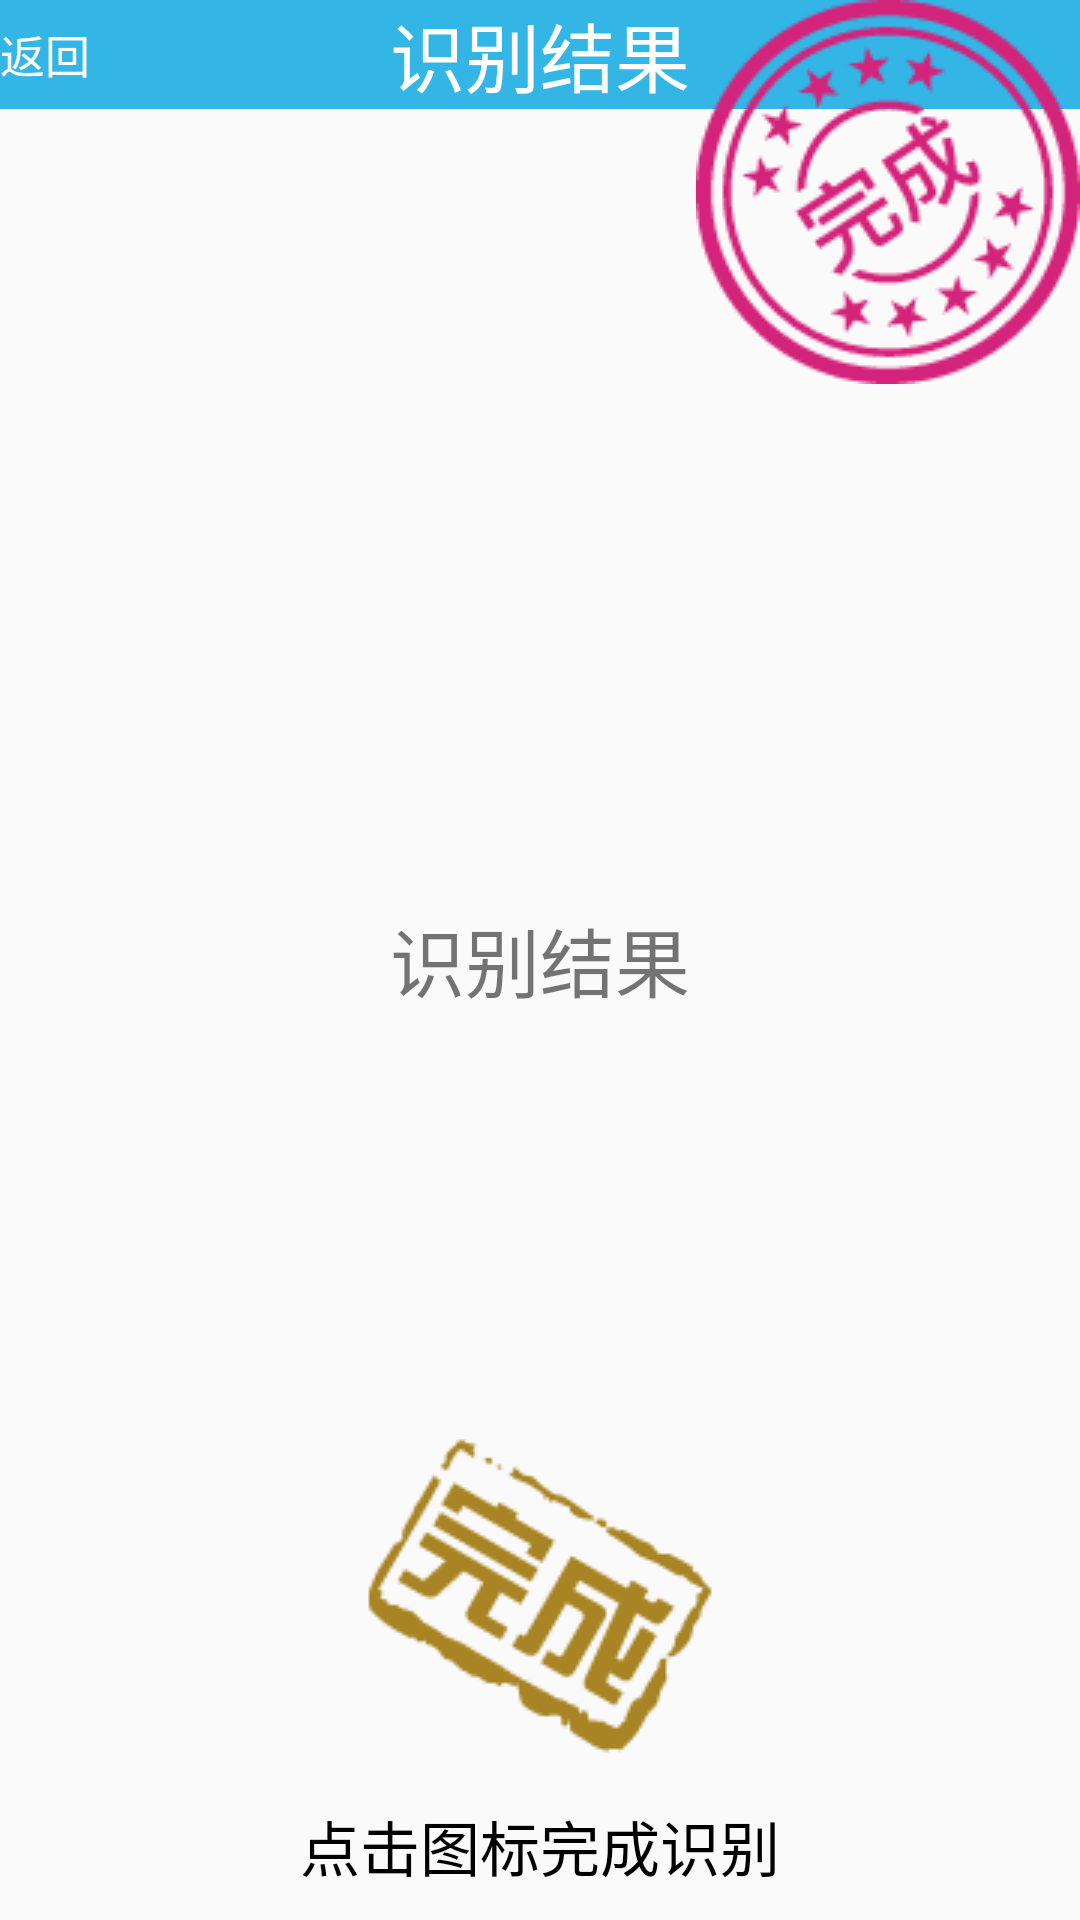

The Android layout XML behind this screen, and the referenced resources:
<!-- AndroidManifest.xml: application theme AppTheme -->
<!-- res/layout/bitmaptotext.xml -->
<?xml version="1.0" encoding="utf-8"?>
<RelativeLayout xmlns:android="http://schemas.android.com/apk/res/android"
    android:orientation="vertical" android:layout_width="match_parent"
    android:layout_height="match_parent">
    <RelativeLayout
        android:layout_width="match_parent"
        android:layout_height="wrap_content"
        android:background="@android:color/holo_blue_light"
        android:orientation="horizontal">
        <ImageView
            android:id="@+id/iv_back_to_show"
            android:src="@drawable/back"
            android:layout_width="wrap_content"
            android:layout_height="wrap_content" />
        <TextView
            android:id="@+id/tv_titleResult"
            style="@style/titleBar"
            android:text="识别结果"
            android:layout_width="match_parent"
            android:layout_height="wrap_content"
            />
        <TextView
            android:layout_centerInParent="true"
            android:layout_width="wrap_content"
            android:layout_height="wrap_content"
            android:textSize="15sp"
            android:layout_toRightOf="@id/iv_back_to_show"
            android:textColor="@android:color/white"
            android:text="返回"/>
    </RelativeLayout>

    <TextView
        android:id="@+id/tv_result"
        android:text="识别结果"
        android:textSize="25sp"
        android:layout_width="wrap_content"
        android:layout_height="wrap_content"
        android:layout_centerInParent="true"/>

    <ImageView
        android:layout_alignParentRight="true"
        android:layout_width="wrap_content"
        android:layout_height="wrap_content"
        android:src="@drawable/finish"/>

    <ImageView
        android:id="@+id/iv_finish"
        android:layout_width="wrap_content"
        android:layout_height="wrap_content"
        android:src="@drawable/finish_bottom"
        android:layout_marginBottom="43dp"
        android:layout_alignParentBottom="true"
        android:layout_centerHorizontal="true"/>
    <TextView
        android:layout_width="wrap_content"
        android:layout_height="wrap_content"
        android:layout_alignParentBottom="true"
        android:text="点击图标完成识别"
        android:layout_centerHorizontal="true"
        android:textSize="20sp"
        android:textColor="@android:color/black"
        android:padding="10dp"/>
</RelativeLayout>
<!-- resources referenced by this layout -->
<resources>
  <!-- drawable finish: png bitmap (drawable, 7924 bytes) -->
  <!-- drawable finish_bottom: png bitmap (drawable, 4713 bytes) -->
  <style name="titleBar">
          <item name="android:text">OCR识别软件</item>
          <item name="android:gravity">center</item>
          <item name="android:textSize">25dp</item>
          <item name="android:textColor">@android:color/white</item>
          
      </style>
  <style name="AppTheme" parent="Theme.AppCompat.Light.DarkActionBar">
          
          <item name="colorPrimary">@color/colorPrimary</item>
          <item name="colorPrimaryDark">@color/colorPrimaryDark</item>
          <item name="colorAccent">@color/colorAccent</item>
      </style>
  <!-- not gathered from this repository: default colours our renderer supplied (Android Studio template values) -->
  <color name="colorPrimary">#FF6200EE</color>
  <color name="colorPrimaryDark">#FF3700B3</color>
  <color name="colorAccent">#FF03DAC5</color>
</resources>
